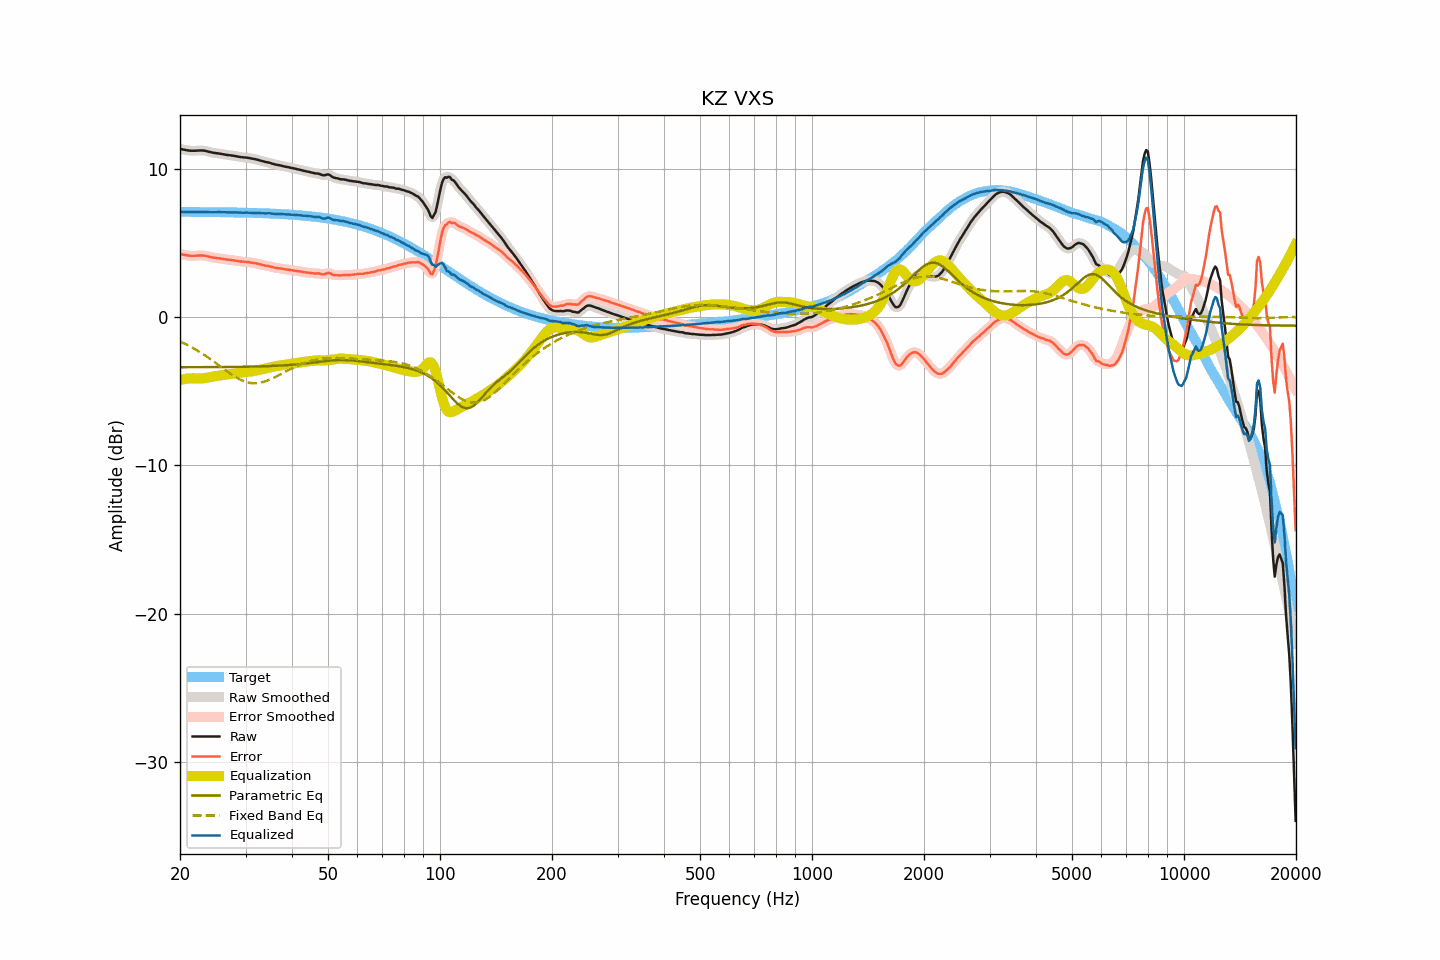

Values plotted in this chart, from the file beside it:
frequency, raw, smoothed, error, error_smoothed, equalization, parametric_eq, fixed_band_eq, equalized_raw, equalized_smoothed, target
20.00, 11.33, 11.33, 4.25, 4.25, -4.25, -3.39, -1.66, 7.08, 7.09, 7.08
20.20, 11.31, 11.31, 4.23, 4.22, -4.22, -3.39, -1.70, 7.09, 7.09, 7.08
20.40, 11.28, 11.28, 4.20, 4.20, -4.20, -3.39, -1.75, 7.08, 7.08, 7.08
20.61, 11.26, 11.26, 4.18, 4.18, -4.18, -3.39, -1.81, 7.08, 7.08, 7.08
20.81, 11.24, 11.24, 4.16, 4.16, -4.16, -3.39, -1.86, 7.08, 7.08, 7.08
21.02, 11.22, 11.22, 4.14, 4.14, -4.15, -3.39, -1.91, 7.07, 7.08, 7.08
21.23, 11.21, 11.21, 4.13, 4.13, -4.14, -3.39, -1.97, 7.07, 7.07, 7.08
21.44, 11.20, 11.20, 4.12, 4.12, -4.13, -3.39, -2.03, 7.07, 7.07, 7.08
21.66, 11.20, 11.20, 4.12, 4.12, -4.13, -3.38, -2.09, 7.07, 7.07, 7.08
21.87, 11.20, 11.20, 4.12, 4.13, -4.13, -3.38, -2.15, 7.07, 7.07, 7.08
22.09, 11.21, 11.21, 4.13, 4.13, -4.13, -3.38, -2.21, 7.08, 7.07, 7.08
22.31, 11.21, 11.21, 4.14, 4.14, -4.14, -3.38, -2.27, 7.07, 7.07, 7.08
22.54, 11.22, 11.22, 4.15, 4.14, -4.14, -3.38, -2.34, 7.08, 7.08, 7.07
22.76, 11.22, 11.22, 4.15, 4.15, -4.14, -3.38, -2.41, 7.08, 7.08, 7.07
22.99, 11.22, 11.22, 4.15, 4.15, -4.14, -3.38, -2.48, 7.08, 7.08, 7.07
23.22, 11.21, 11.21, 4.14, 4.14, -4.13, -3.38, -2.55, 7.09, 7.08, 7.07
23.45, 11.19, 11.19, 4.12, 4.12, -4.11, -3.38, -2.62, 7.08, 7.08, 7.07
23.69, 11.16, 11.16, 4.09, 4.09, -4.09, -3.38, -2.69, 7.07, 7.07, 7.07
23.92, 11.13, 11.13, 4.06, 4.07, -4.07, -3.38, -2.77, 7.06, 7.06, 7.07
24.16, 11.11, 11.11, 4.04, 4.04, -4.05, -3.38, -2.85, 7.06, 7.06, 7.07
24.40, 11.08, 11.08, 4.01, 4.02, -4.03, -3.38, -2.92, 7.05, 7.06, 7.07
24.65, 11.06, 11.06, 4.00, 4.00, -4.01, -3.38, -3.00, 7.06, 7.06, 7.06
24.89, 11.05, 11.05, 3.99, 3.98, -3.99, -3.38, -3.08, 7.06, 7.06, 7.06
25.14, 11.03, 11.03, 3.97, 3.97, -3.97, -3.38, -3.16, 7.06, 7.07, 7.06
25.39, 11.02, 11.02, 3.96, 3.96, -3.95, -3.38, -3.24, 7.07, 7.07, 7.06
25.65, 11.00, 11.00, 3.94, 3.94, -3.94, -3.37, -3.32, 7.06, 7.06, 7.06
25.91, 10.98, 10.98, 3.92, 3.92, -3.92, -3.37, -3.40, 7.06, 7.06, 7.06
26.16, 10.96, 10.96, 3.90, 3.90, -3.91, -3.37, -3.48, 7.05, 7.05, 7.06
26.43, 10.94, 10.94, 3.89, 3.89, -3.89, -3.37, -3.57, 7.05, 7.05, 7.05
26.69, 10.92, 10.92, 3.87, 3.87, -3.88, -3.37, -3.64, 7.04, 7.05, 7.05
26.96, 10.91, 10.91, 3.86, 3.86, -3.86, -3.37, -3.72, 7.05, 7.05, 7.05
27.23, 10.90, 10.90, 3.85, 3.85, -3.85, -3.37, -3.80, 7.05, 7.05, 7.05
27.50, 10.88, 10.88, 3.83, 3.84, -3.83, -3.37, -3.87, 7.05, 7.05, 7.05
27.77, 10.87, 10.87, 3.83, 3.82, -3.82, -3.37, -3.94, 7.05, 7.05, 7.05
28.05, 10.85, 10.85, 3.81, 3.81, -3.80, -3.36, -4.01, 7.05, 7.05, 7.04
28.33, 10.83, 10.83, 3.79, 3.79, -3.79, -3.36, -4.08, 7.04, 7.04, 7.04
28.62, 10.81, 10.81, 3.77, 3.77, -3.77, -3.36, -4.14, 7.04, 7.04, 7.04
28.90, 10.79, 10.79, 3.75, 3.75, -3.76, -3.36, -4.20, 7.03, 7.03, 7.04
29.19, 10.77, 10.77, 3.74, 3.74, -3.75, -3.36, -4.25, 7.02, 7.03, 7.03
29.48, 10.76, 10.76, 3.73, 3.73, -3.73, -3.36, -4.30, 7.03, 7.03, 7.03
29.78, 10.75, 10.75, 3.72, 3.72, -3.72, -3.35, -4.34, 7.03, 7.03, 7.03
30.08, 10.74, 10.74, 3.71, 3.71, -3.71, -3.35, -4.38, 7.03, 7.03, 7.03
30.38, 10.73, 10.73, 3.71, 3.70, -3.70, -3.35, -4.41, 7.03, 7.03, 7.02
30.68, 10.71, 10.71, 3.69, 3.69, -3.69, -3.35, -4.43, 7.02, 7.02, 7.02
30.99, 10.69, 10.69, 3.67, 3.67, -3.67, -3.35, -4.45, 7.02, 7.02, 7.02
31.30, 10.67, 10.67, 3.66, 3.66, -3.66, -3.34, -4.46, 7.01, 7.01, 7.02
31.61, 10.65, 10.65, 3.64, 3.64, -3.64, -3.34, -4.47, 7.01, 7.01, 7.01
31.93, 10.63, 10.63, 3.62, 3.62, -3.62, -3.34, -4.47, 7.02, 7.01, 7.01
32.24, 10.60, 10.60, 3.59, 3.60, -3.59, -3.34, -4.46, 7.01, 7.01, 7.01
32.57, 10.57, 10.57, 3.57, 3.57, -3.57, -3.33, -4.45, 7.00, 7.00, 7.00
32.89, 10.54, 10.54, 3.54, 3.54, -3.54, -3.33, -4.43, 7.00, 7.00, 7.00
33.22, 10.51, 10.51, 3.52, 3.51, -3.52, -3.33, -4.40, 6.99, 6.99, 6.99
33.55, 10.48, 10.48, 3.49, 3.49, -3.50, -3.32, -4.37, 6.98, 6.98, 6.99
33.89, 10.45, 10.45, 3.46, 3.47, -3.47, -3.32, -4.34, 6.98, 6.98, 6.99
34.23, 10.43, 10.43, 3.45, 3.45, -3.45, -3.32, -4.30, 6.99, 6.99, 6.98
34.57, 10.41, 10.41, 3.43, 3.43, -3.42, -3.31, -4.26, 6.99, 6.99, 6.98
34.92, 10.38, 10.38, 3.41, 3.40, -3.40, -3.31, -4.21, 6.98, 6.98, 6.97
35.27, 10.34, 10.34, 3.37, 3.38, -3.38, -3.30, -4.16, 6.97, 6.97, 6.97
35.62, 10.31, 10.31, 3.35, 3.35, -3.35, -3.30, -4.11, 6.96, 6.96, 6.96
35.97, 10.28, 10.28, 3.32, 3.32, -3.33, -3.29, -4.06, 6.95, 6.95, 6.96
... 635 more rows
